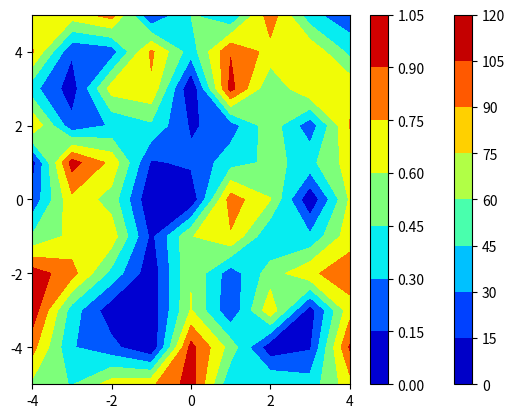

Reproduce this figure in Python.
# -*- coding: utf-8 -*-
"""
Created on Sun Sep 16 12:09:27 2018

@author: ADMIN
"""
import numpy as np
import matplotlib.pyplot as plt
x=np.linspace(-4,4,9)
y=np.linspace(-5,5,11)
xx,yy=np.meshgrid(x,y)

#Elipse
elipse=xx**2+4.0*yy**2.0
plt.contourf(xx,yy,elipse,cmap='jet')
plt.colorbar()
plt.show()

random_data=np.random.random((11,9))
plt.contourf(xx,yy,random_data,cmap='jet')
plt.colorbar()
plt.show()

xx1,yy1=np.meshgrid(x,y,indexing='ij')
np.all(xx==xx1.T)
np.all(yy==yy1.T)